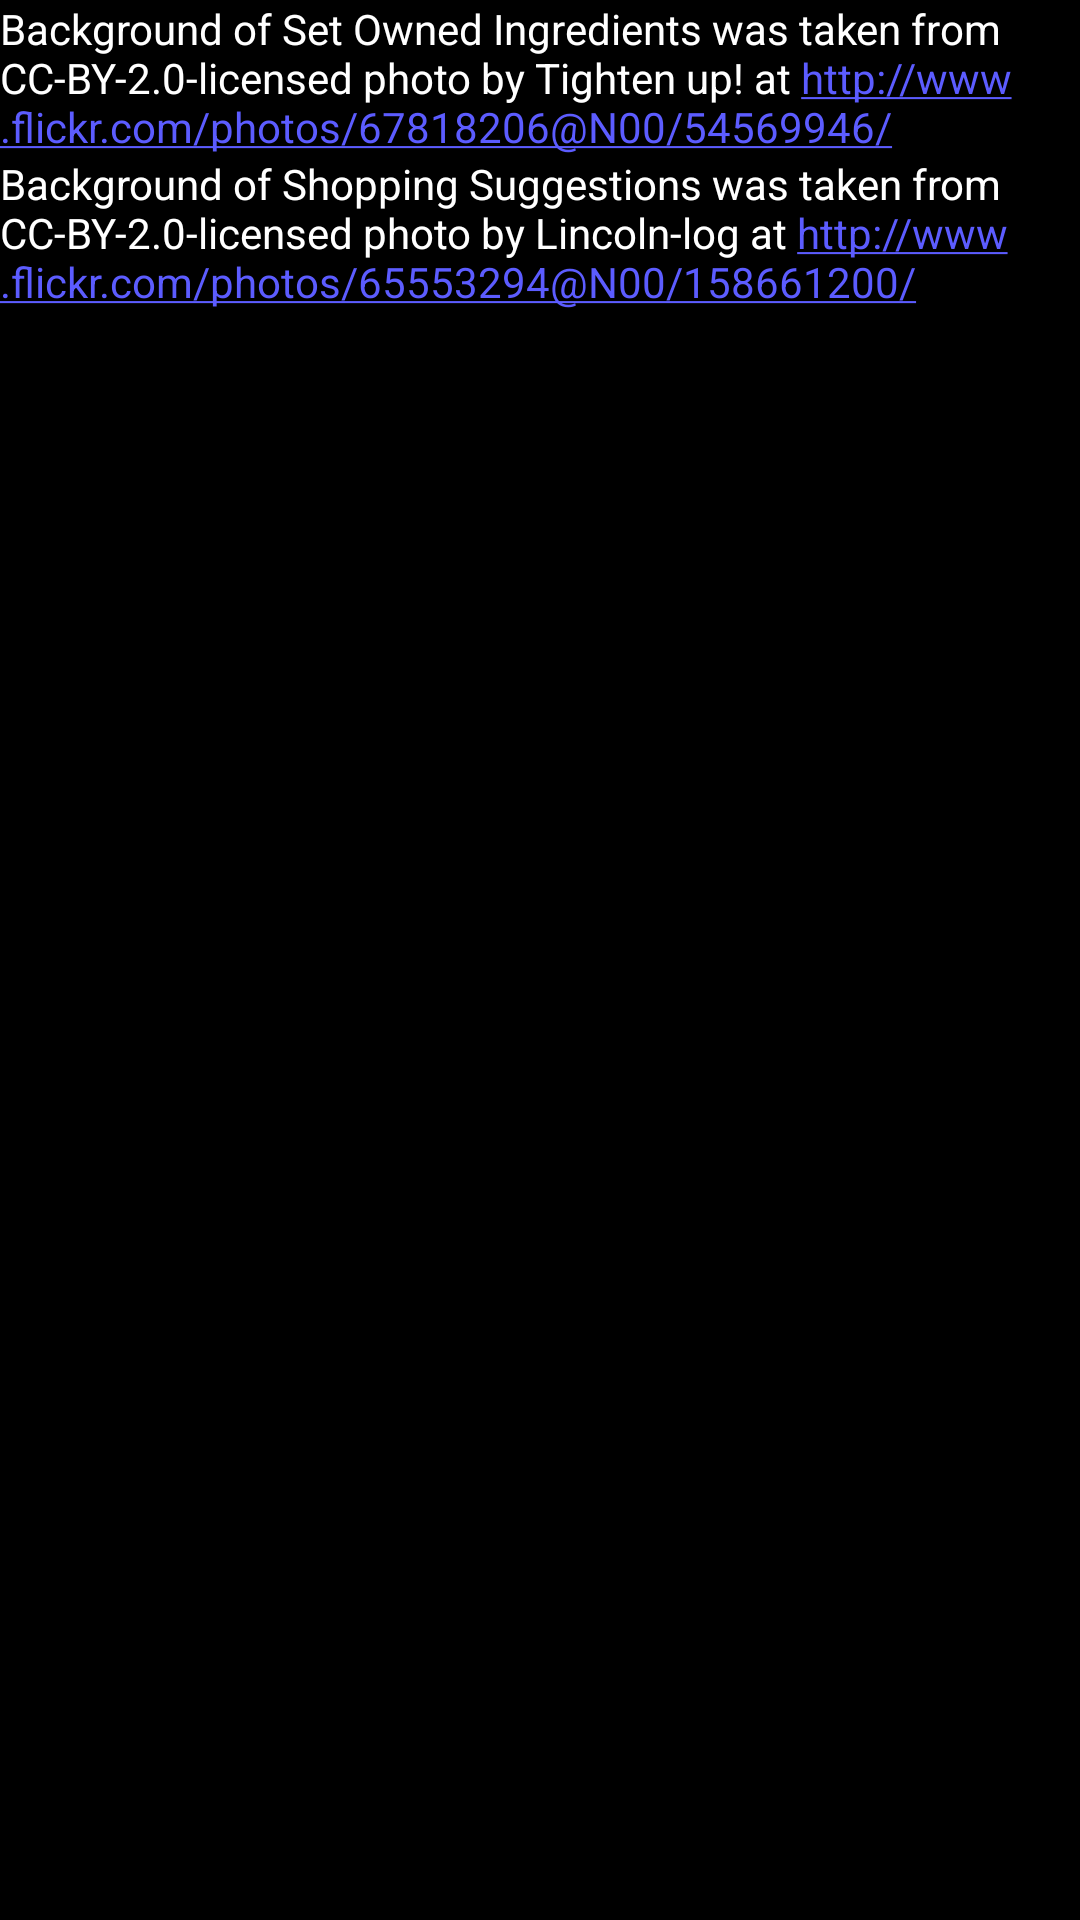

Android layout source for this screen:
<!-- AndroidManifest.xml: application theme Drinks -->
<!-- res/layout/credits.xml -->
<?xml version="1.0" encoding="utf-8"?>
<ScrollView xmlns:android="http://schemas.android.com/apk/res/android"
	android:layout_width="fill_parent"
	android:layout_height="fill_parent"
		>
	<LinearLayout
		android:orientation="vertical"
		android:layout_width="fill_parent"
		android:layout_height="fill_parent"
		>
		<TextView
			android:layout_width="fill_parent" 
			android:layout_height="wrap_content" 
			android:autoLink="web"
			android:text="Background of Set Owned Ingredients was taken from CC-BY-2.0-licensed photo by Tighten up! at http://www.flickr.com/photos/67818206@N00/54569946/"
			/>
		<TextView
			android:layout_width="fill_parent" 
			android:layout_height="wrap_content" 
			android:autoLink="web"
			android:text="Background of Shopping Suggestions was taken from CC-BY-2.0-licensed photo by Lincoln-log at http://www.flickr.com/photos/65553294@N00/158661200/"
			/>
	</LinearLayout>
</ScrollView>
<!-- resources referenced by this layout -->
<resources>
  <style name="Drinks" parent="android:Theme">
          <item name="android:textColorPrimary">@android:color/white</item>
          <item name="android:textColorSecondary">@android:color/white</item>
          <item name="android:textColorTertiary">@android:color/white</item>
          <item name="android:windowTitleBackgroundStyle">@style/Drinks.TitleBackground</item>
          <item name="android:windowTitleStyle">@style/Drinks.Title</item>
      </style>
  <style name="Drinks.TitleBackground">
          <item name="android:background">@drawable/actionbar_background</item>
      </style>
  <style name="Drinks.Title">
          <item name="android:paddingLeft">12sp</item>
          <item name="android:textColorPrimary">@android:color/white</item>
          <item name="android:textColorSecondary">@android:color/white</item>
          <item name="android:textColorTertiary">@android:color/white</item>
          <item name="android:textStyle">bold</item>
          <item name="android:textAppearance">@style/Drinks.WindowTitle</item>
      </style>
  <style name="Drinks.WindowTitle">
          <item name="android:textColor">@android:color/white</item>
          <item name="android:textStyle">bold</item>
          <item name="android:textSize">16dip</item>
      </style>
</resources>
